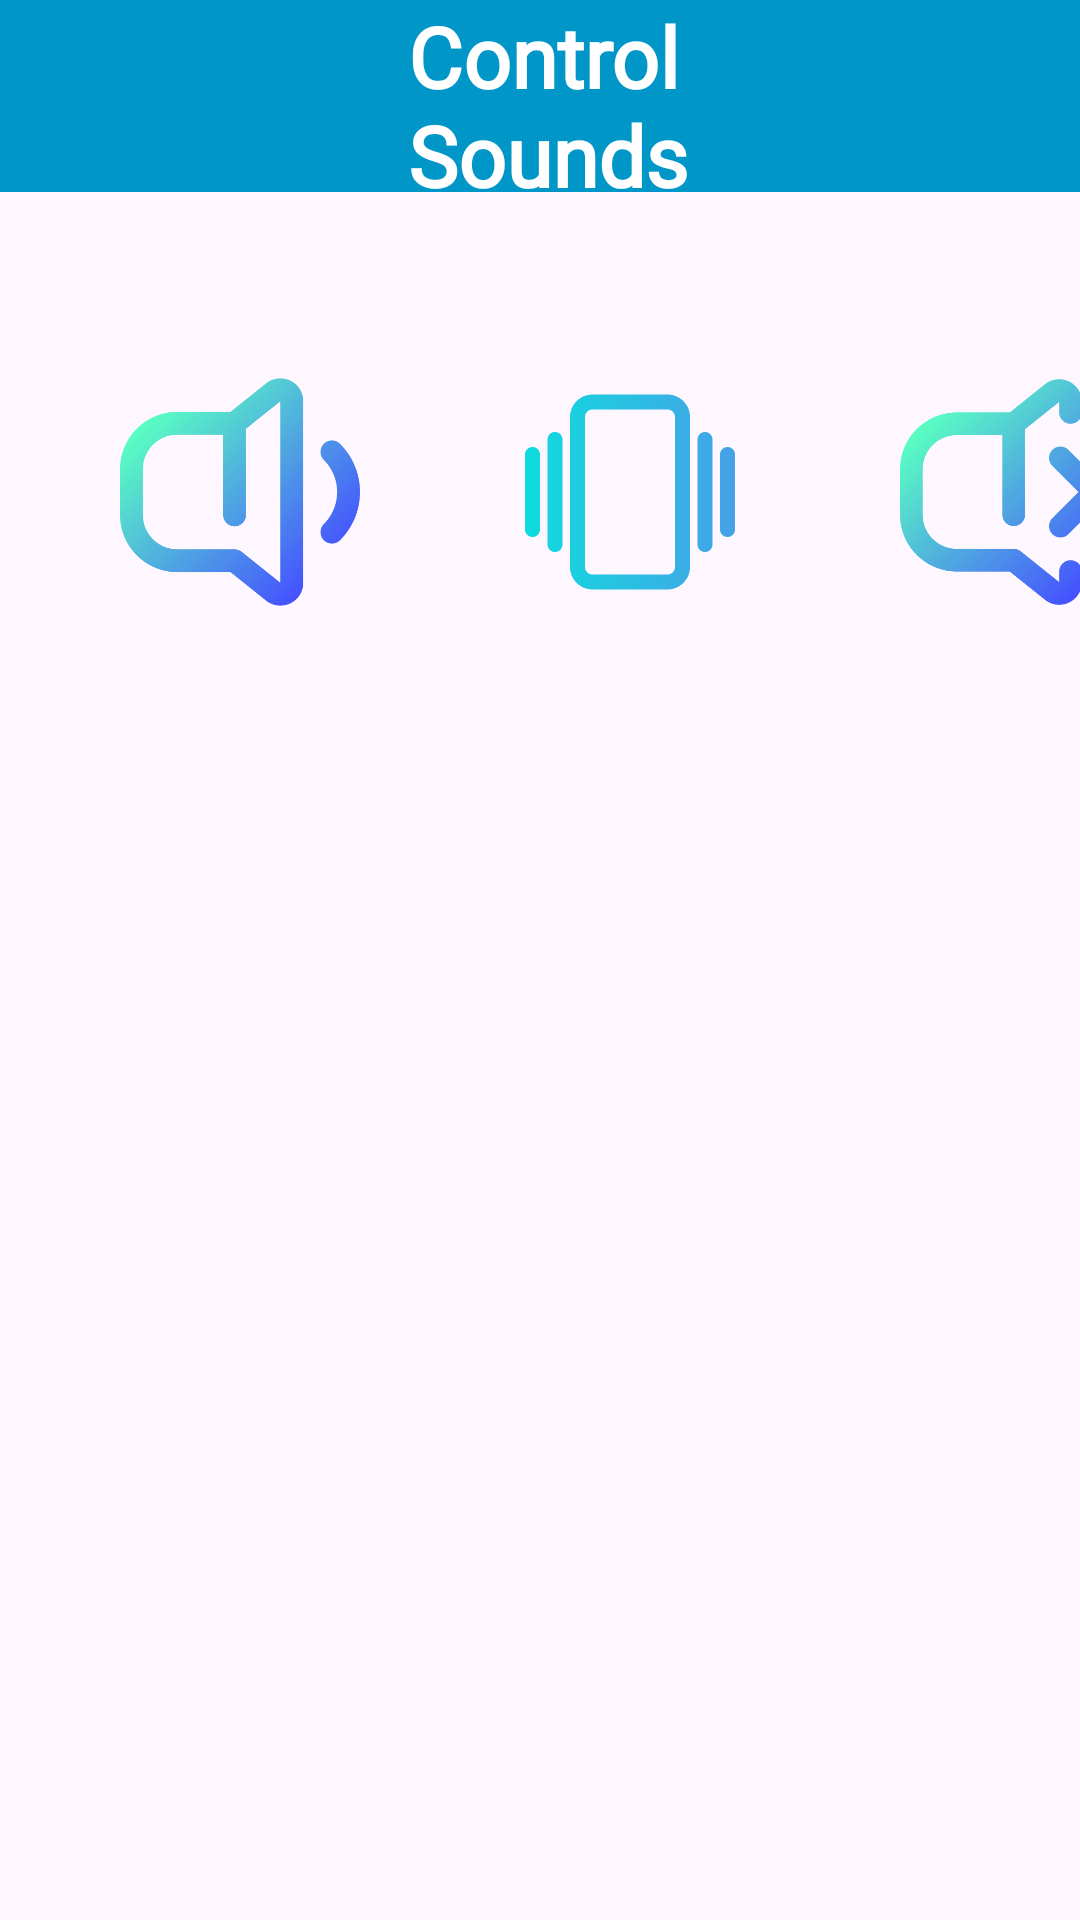

Android layout source for this screen:
<!-- AndroidManifest.xml: application theme Theme.AndroidFeatures -->
<!-- res/layout/activity_ringer.xml -->
<?xml version="1.0" encoding="utf-8"?>
<androidx.constraintlayout.widget.ConstraintLayout xmlns:android="http://schemas.android.com/apk/res/android"
    xmlns:app="http://schemas.android.com/apk/res-auto"
    xmlns:tools="http://schemas.android.com/tools"
    android:layout_width="match_parent"
    android:layout_height="match_parent"
    tools:context=".activities.RingerActivity">

    <com.google.android.material.appbar.AppBarLayout
        android:id="@+id/app_bar"
        android:layout_width="match_parent"
        android:layout_height="?attr/actionBarSize"
        app:layout_constraintStart_toStartOf="parent"
        app:layout_constraintEnd_toEndOf="parent"
        app:layout_constraintTop_toTopOf="parent"
        android:background="@color/app_bar">

        <com.google.android.material.appbar.MaterialToolbar
            android:layout_width="match_parent"
            android:layout_height="match_parent">

            <androidx.constraintlayout.widget.ConstraintLayout
                android:layout_width="match_parent"
                android:layout_height="match_parent">

                <ImageView
                    android:id="@+id/back_icon"
                    android:layout_width="40dp"
                    android:layout_height="40dp"
                    android:src="@drawable/ic_back"
                    app:layout_constraintTop_toTopOf="parent"
                    app:layout_constraintBottom_toBottomOf="parent"
                    app:layout_constraintStart_toStartOf="parent"/>


                <ImageView
                    android:id="@+id/activity_icon"
                    android:layout_width="40dp"
                    android:layout_height="40dp"
                    android:src="@drawable/sound_icon"
                    app:layout_constraintTop_toTopOf="parent"
                    app:layout_constraintBottom_toBottomOf="parent"
                    app:layout_constraintStart_toEndOf="@id/back_icon"
                    android:layout_marginStart="20dp"/>

                <TextView
                    android:id="@+id/activity_name"
                    android:layout_width="180dp"
                    android:layout_height="wrap_content"
                    android:text="@string/control_sounds"
                    android:textColor="@color/text"
                    android:textSize="28sp"
                    android:textStyle="bold"
                    android:fontFamily="@font/text_font"
                    app:layout_constraintTop_toTopOf="@id/activity_icon"
                    app:layout_constraintBottom_toBottomOf="@id/activity_icon"
                    app:layout_constraintStart_toEndOf="@id/activity_icon"
                    android:layout_marginStart="20dp" />

            </androidx.constraintlayout.widget.ConstraintLayout>

        </com.google.android.material.appbar.MaterialToolbar>

    </com.google.android.material.appbar.AppBarLayout>

    <ImageView
        android:id="@+id/ringer_mode"
        android:layout_width="80dp"
        android:layout_height="80dp"
        app:layout_constraintStart_toStartOf="parent"
        app:layout_constraintTop_toBottomOf="@id/app_bar"
        android:layout_marginTop="60dp"
        android:layout_marginStart="40dp"
        android:src="@drawable/ringer_icon"/>

    <ImageView
        android:id="@+id/vibration_mode"
        android:layout_width="80dp"
        android:layout_height="80dp"
        app:layout_constraintStart_toEndOf="@id/ringer_mode"
        app:layout_constraintTop_toTopOf="@id/ringer_mode"
        android:layout_marginStart="50dp"
        android:src="@drawable/vibration_icon"/>

    <ImageView
        android:id="@+id/silent_mode"
        android:layout_width="80dp"
        android:layout_height="80dp"
        app:layout_constraintStart_toEndOf="@id/vibration_mode"
        app:layout_constraintTop_toTopOf="@id/ringer_mode"
        android:layout_marginStart="50dp"
        android:src="@drawable/mute_icon"/>

    <TextView
        android:id="@+id/current_mode"
        android:layout_width="wrap_content"
        android:layout_height="wrap_content"
        app:layout_constraintStart_toStartOf="parent"
        app:layout_constraintEnd_toEndOf="parent"
        app:layout_constraintTop_toTopOf="@id/ringer_mode"
        android:layout_marginTop="180dp"
        tools:text="@string/ring_mode"
        android:textColor="@color/black"
        android:textSize="25sp"/>

</androidx.constraintlayout.widget.ConstraintLayout>
<!-- resources referenced by this layout -->
<resources>
  <color name="app_bar">#0096c7</color>
  <color name="black">#FF000000</color>
  <color name="text">#FFFFFF</color>
  <!-- drawable mute_icon: png bitmap (drawable, 22438 bytes) -->
  <!-- drawable ringer_icon: png bitmap (drawable, 21499 bytes) -->
  <!-- drawable vibration_icon: png bitmap (drawable, 8717 bytes) -->
  <string name="control_sounds">Control Sounds</string>
  <string name="ring_mode">Current mode is in %1$s</string>
  <style name="Theme.AndroidFeatures" parent="Base.Theme.AndroidFeatures" />
  <style name="Base.Theme.AndroidFeatures" parent="Theme.Material3.DayNight.NoActionBar">
          
          
  
          <item name="android:statusBarColor">@color/status_bar</item>
      </style>
  <color name="status_bar">#0096c7</color>
</resources>
